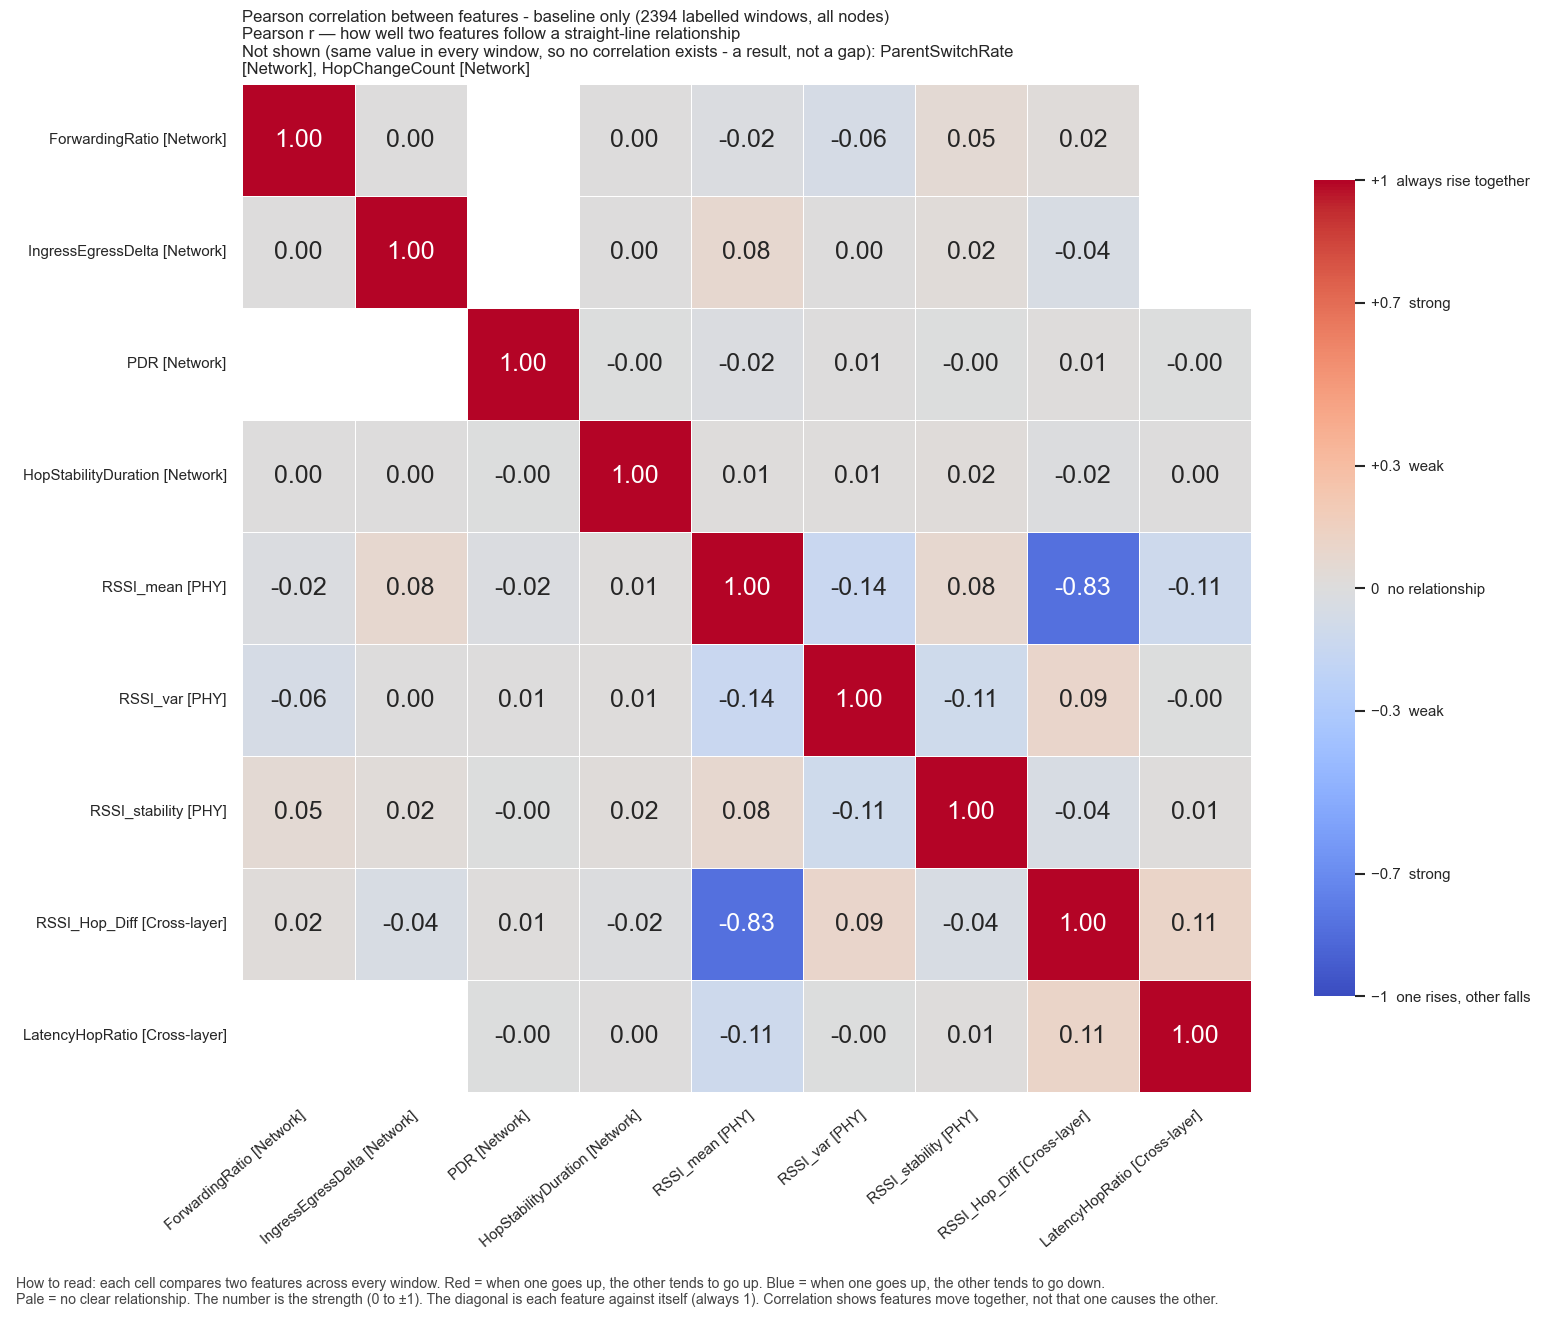

The file beside this chart, header and first rows:
, ForwardingRatio, IngressEgressDelta, PDR, HopStabilityDuration, RSSI_mean, RSSI_var, RSSI_stability, RSSI_Hop_Diff, LatencyHopRatio
ForwardingRatio, 1.0, 0.002863, , 0.0001011, -0.0175, -0.05627, 0.04915, 0.02149, 
IngressEgressDelta, 0.002863, 1.0, , 0.00325, 0.07584, 0.0009048, 0.02369, -0.04115, 
PDR, , , 1.0, -0.001063, -0.01608, 0.0062, -0.003791, 0.01069, -0.001569
HopStabilityDuration, 0.0001011, 0.00325, -0.001063, 1.0, 0.007976, 0.007983, 0.02245, -0.01532, 0.001283
RSSI_mean, -0.0175, 0.07584, -0.01608, 0.007976, 1.0, -0.1449, 0.07787, -0.8341, -0.1122
RSSI_var, -0.05627, 0.0009048, 0.0062, 0.007983, -0.1449, 1.0, -0.1061, 0.09496, -0.003632
RSSI_stability, 0.04915, 0.02369, -0.003791, 0.02245, 0.07787, -0.1061, 1.0, -0.0406, 0.009464
RSSI_Hop_Diff, 0.02149, -0.04115, 0.01069, -0.01532, -0.8341, 0.09496, -0.0406, 1.0, 0.1148
LatencyHopRatio, , , -0.001569, 0.001283, -0.1122, -0.003632, 0.009464, 0.1148, 1.0
